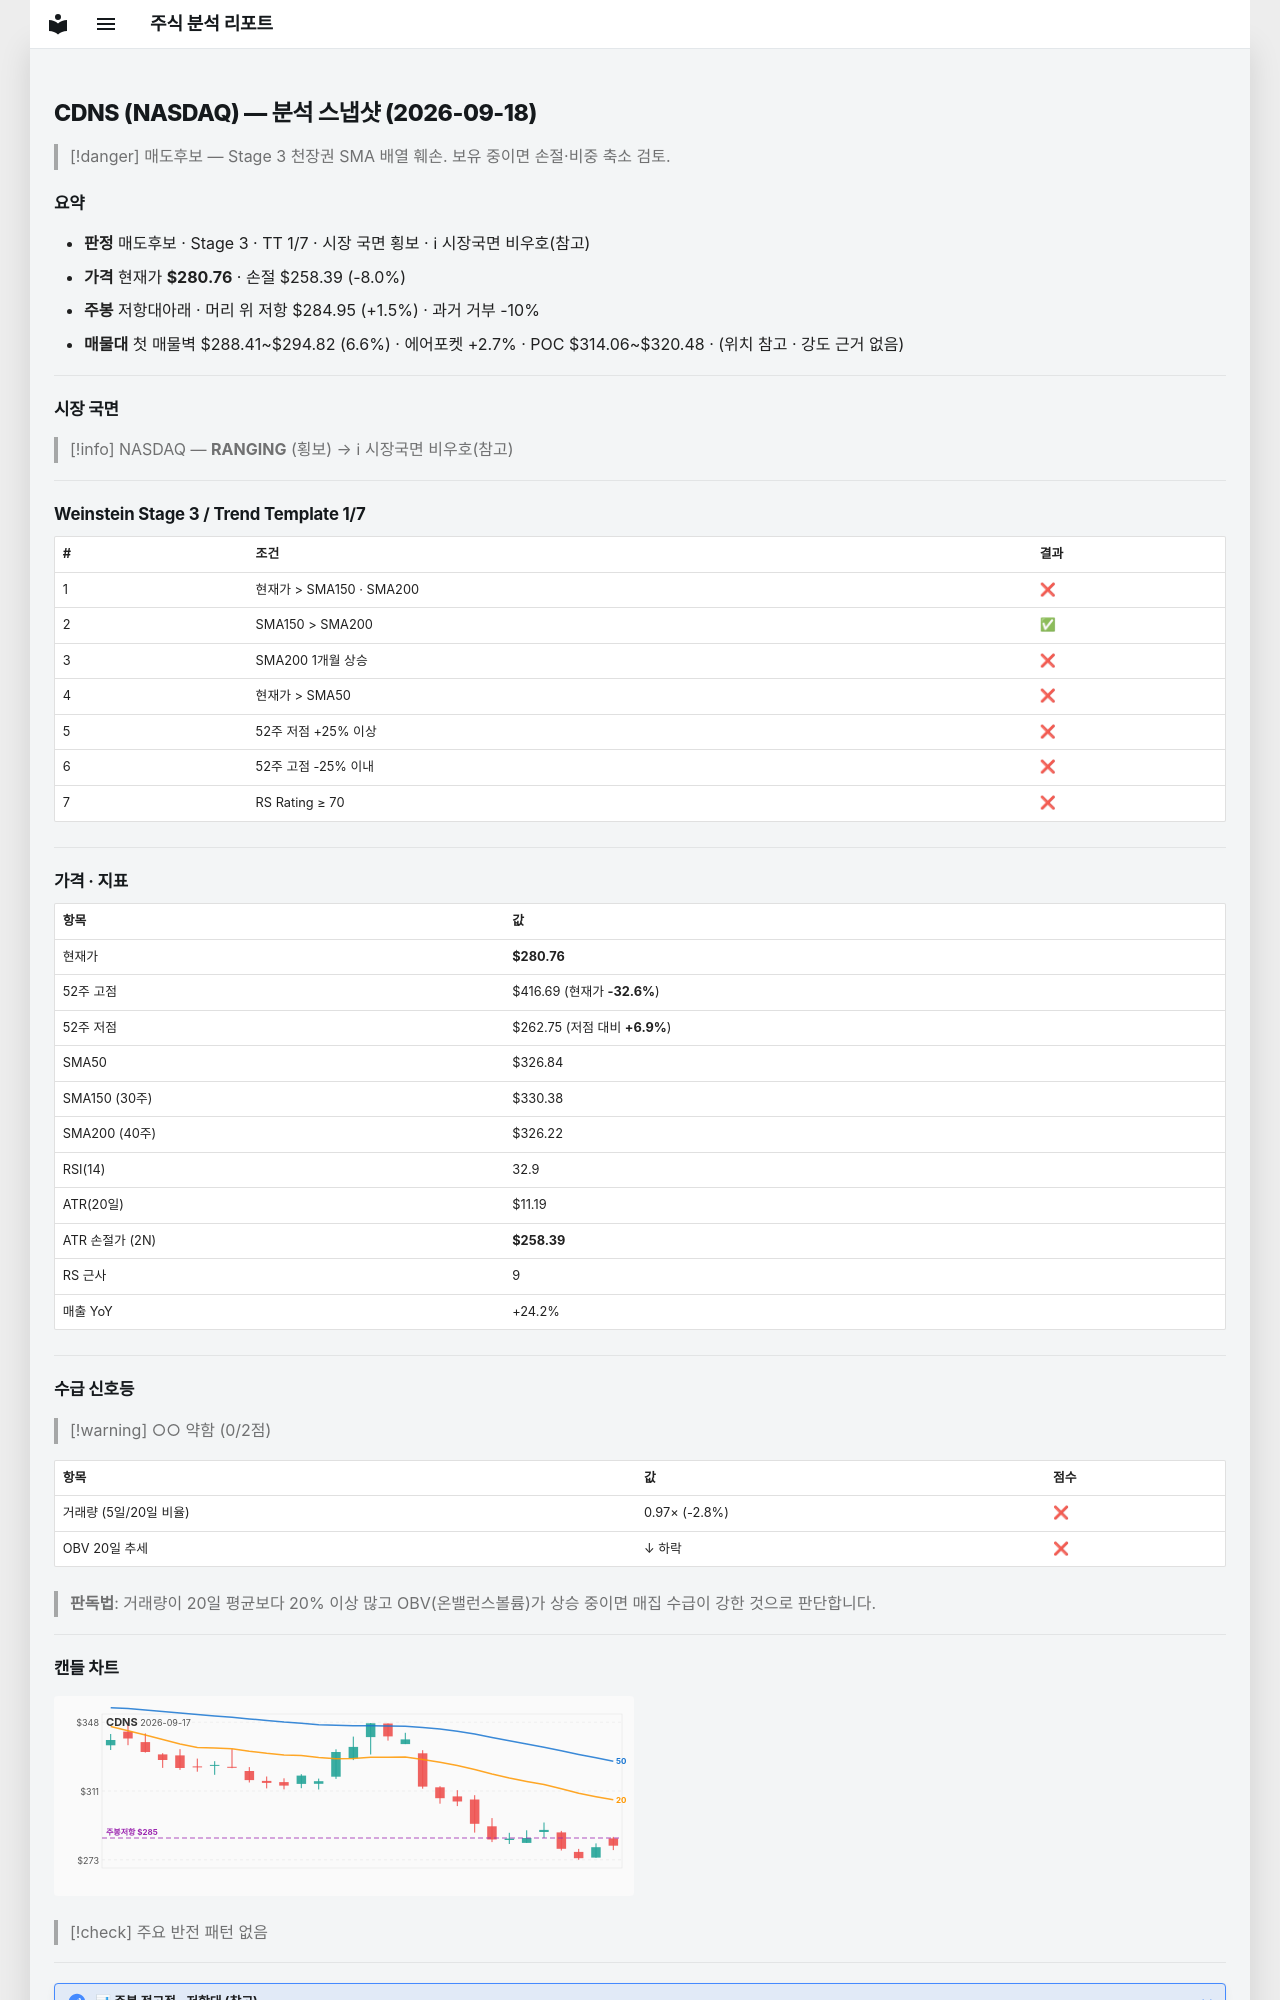

repository: soloandco/stock-reports · page: snapshots/CDNS-2026-09-18/index.html · generator: mkdocs

---
type: analysis-snapshot
title: CDNS 분석 스냅샷
ticker: CDNS
market: NASDAQ
created: 2026-09-18
updated: 2026-09-18
bar-date: 2026-09-17
verdict: 매도후보
real-rr: 0.19
sma50-gap-pct: -14.1
weekly-position: 저항대아래
weekly-overhead-price: 284.95
weekly-overhead-pct: 1.5
stage: 3
trend-template-score: 1
tt-max: 7
price: 280.760009765625
stop-price: 258.38614434675435
market-regime: RANGING
supply-demand-score: 0/2
supply-demand-label: 약함
status: tracking
tags:
  - stock-agent
  - watchlist
  - CDNS
  - analysis
related:
  - "[[analysis-template]]"
---

# CDNS (NASDAQ) — 분석 스냅샷 (2026-09-18)

> [!danger] 매도후보 — Stage 3 천장권
> SMA 배열 훼손. 보유 중이면 손절·비중 축소 검토.

## 요약

- **판정** 매도후보 · Stage 3 · TT 1/7 · 시장 국면 횡보 · ℹ 시장국면 비우호(참고)
- **가격** 현재가 **$280.76** · 손절 $258.39 (-8.0%)
- **주봉** 저항대아래 · 머리 위 저항 $284.95 (+1.5%) · 과거 거부 -10%
- **매물대** 첫 매물벽 $288.41~$294.82 (6.6%) · 에어포켓 +2.7% · POC $314.06~$320.48 · (위치 참고 · 강도 근거 없음)

---

## 시장 국면

> [!info] NASDAQ — **RANGING** (횡보) → ℹ 시장국면 비우호(참고)

---

## Weinstein Stage 3 / Trend Template 1/7

| # | 조건 | 결과 |
|---|------|------|
| 1 | 현재가 > SMA150 · SMA200 | ❌ |
| 2 | SMA150 > SMA200 | ✅ |
| 3 | SMA200 1개월 상승 | ❌ |
| 4 | 현재가 > SMA50 | ❌ |
| 5 | 52주 저점 +25% 이상 | ❌ |
| 6 | 52주 고점 -25% 이내 | ❌ |
| 7 | RS Rating ≥ 70 | ❌ |

---

## 가격 · 지표

| 항목 | 값 |
|------|---|
| 현재가 | **$280.76** |
| 52주 고점 | $416.69 (현재가 **-32.6%**) |
| 52주 저점 | $262.75 (저점 대비 **+6.9%**) |
| SMA50 | $326.84 |
| SMA150 (30주) | $330.38 |
| SMA200 (40주) | $326.22 |
| RSI(14) | 32.9 |
| ATR(20일) | $11.19 |
| ATR 손절가 (2N) | **$258.39** |
| RS 근사 | 9 |
| 매출 YoY | +24.2% |

---
## 수급 신호등

> [!warning] ○○ 약함 (0/2점)

| 항목 | 값 | 점수 |
|------|------|------|
| 거래량 (5일/20일 비율) | 0.97× (-2.8%) | ❌ |
| OBV 20일 추세 | ↓ 하락 | ❌ |

> **판독법**: 거래량이 20일 평균보다 20% 이상 많고 OBV(온밸런스볼륨)가 상승 중이면 매집 수급이 강한 것으로 판단합니다.

---
